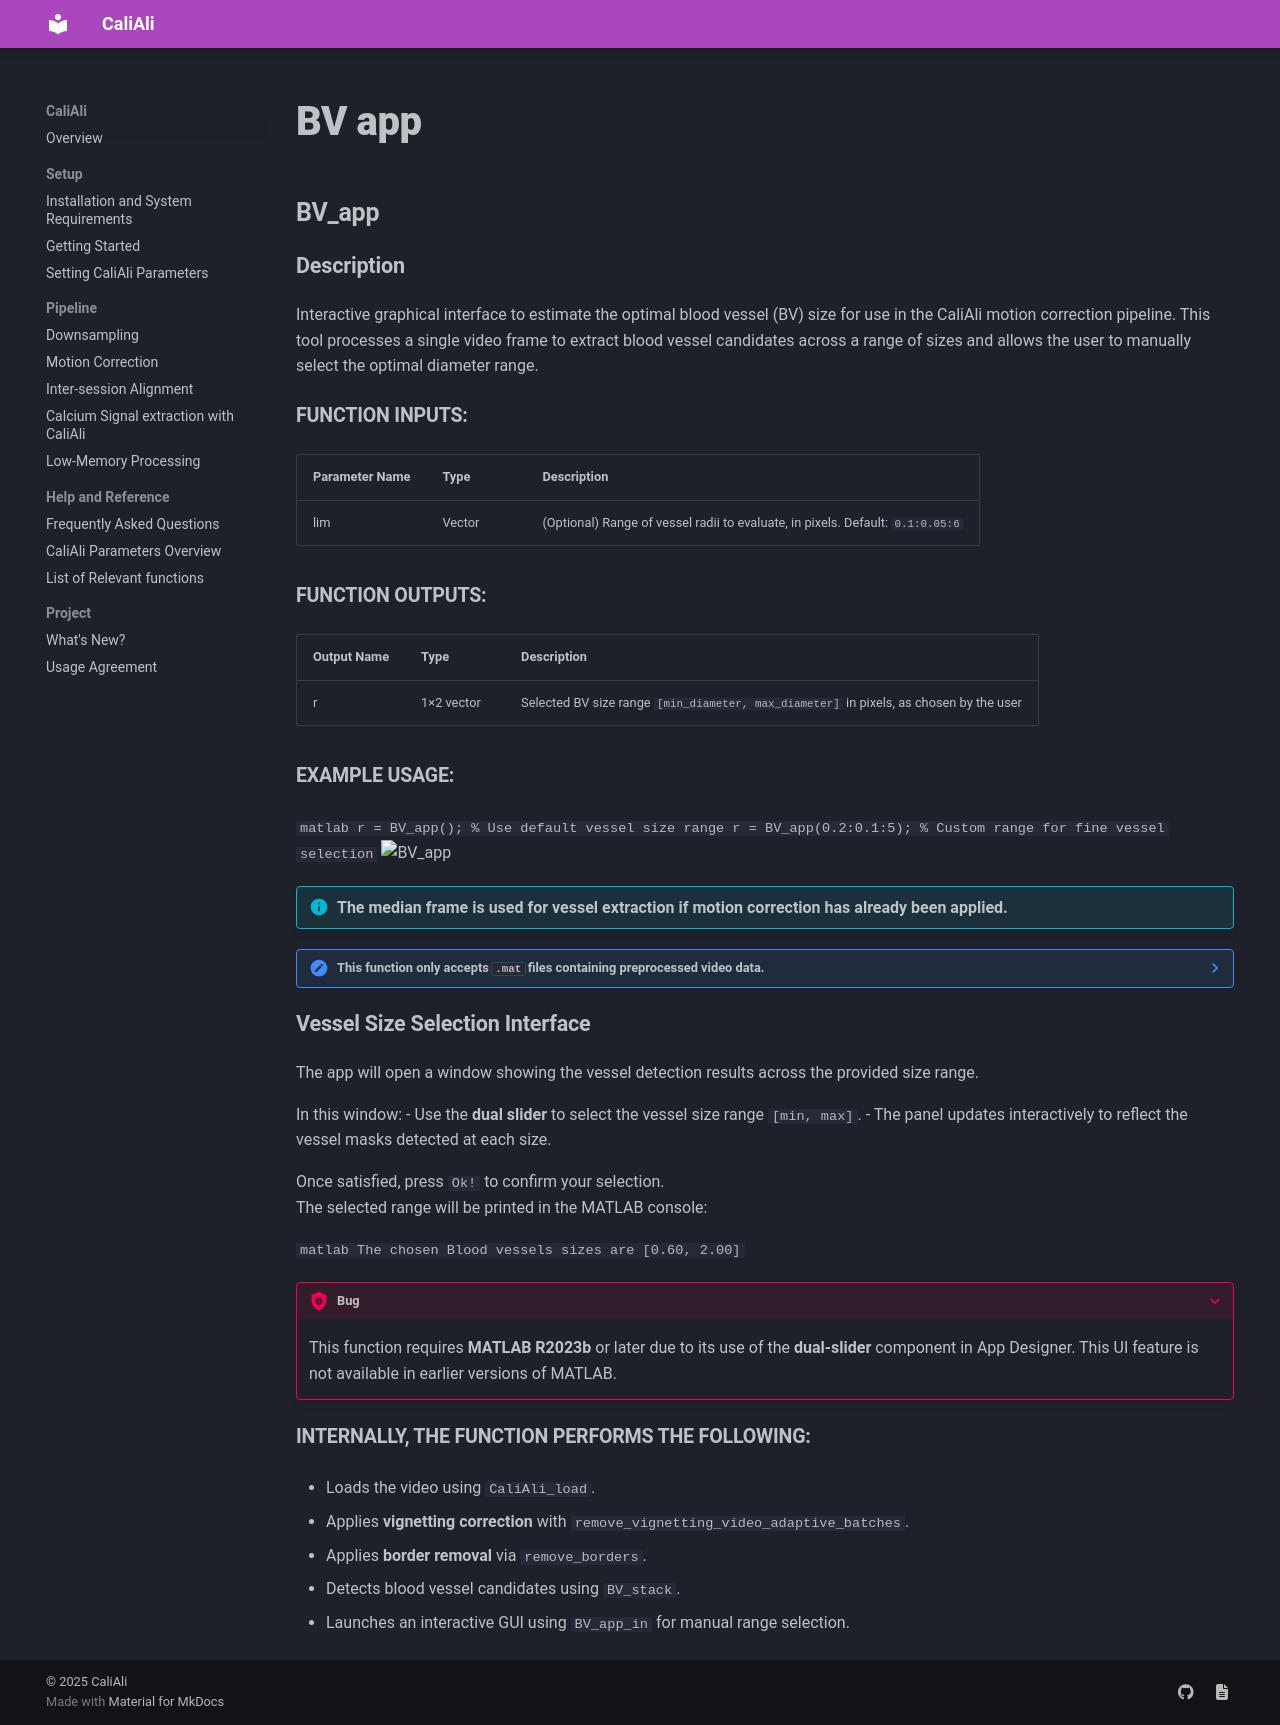

repository: CaliAli-PV/CaliAli · page: 1.4.8/Functions_doc/BV_app/index.html · generator: mkdocs

### BV_app {#BV_app}

#### Description
Interactive graphical interface to estimate the optimal blood vessel (BV) size for use in the CaliAli motion correction pipeline. This tool processes a single video frame to extract blood vessel candidates across a range of sizes and allows the user to manually select the optimal diameter range.

##### Function Inputs:
| Parameter Name | Type     | Description                                                                 |
|----------------|----------|-----------------------------------------------------------------------------|
| lim            | Vector   | (Optional) Range of vessel radii to evaluate, in pixels. Default: `0.1:0.05:6` |

##### Function Outputs:
| Output Name | Type       | Description                                                                 |
|-------------|------------|-----------------------------------------------------------------------------|
| r           | 1×2 vector | Selected BV size range `[min_diameter, max_diameter]` in pixels, as chosen by the user |

##### Example usage:
```matlab
r = BV_app();           % Use default vessel size range
r = BV_app(0.2:0.1:5);  % Custom range for fine vessel selection
```
![BV_app](../files/BV_app.gif)

!!! Info "The median frame is used for vessel extraction if motion correction has already been applied."

??? note "This function only accepts `.mat` files containing preprocessed video data."
    You will be prompted to select a single `.mat` file. The selected file must contain a video variable `Y`, compatible with the CaliAli format and structure.  
    The frame used for vessel detection depends on whether the file is motion-corrected:  
    - If the filename contains `_mc`, the **median frame** across time is used.  
    - Otherwise, a **Gaussian-filtered middle frame** is selected.

#### Vessel Size Selection Interface

The app will open a window showing the vessel detection results across the provided size range.

In this window:
- Use the **dual slider** to select the vessel size range `[min, max]`.
- The panel updates interactively to reflect the vessel masks detected at each size.

Once satisfied, press `Ok!` to confirm your selection.  
The selected range will be printed in the MATLAB console:

```matlab
The chosen Blood vessels sizes are [0.60, 2.00]
```

???+ Bug
    This function requires **MATLAB R2023b** or later due to its use of the **dual-slider** component in App Designer. This UI feature is not available in earlier versions of MATLAB.

##### Internally, the function performs the following:
- Loads the video using `CaliAli_load`.
- Applies **vignetting correction** with `remove_vignetting_video_adaptive_batches`.
- Applies **border removal** via `remove_borders`.
- Detects blood vessel candidates using `BV_stack`.
- Launches an interactive GUI using `BV_app_in` for manual range selection.
